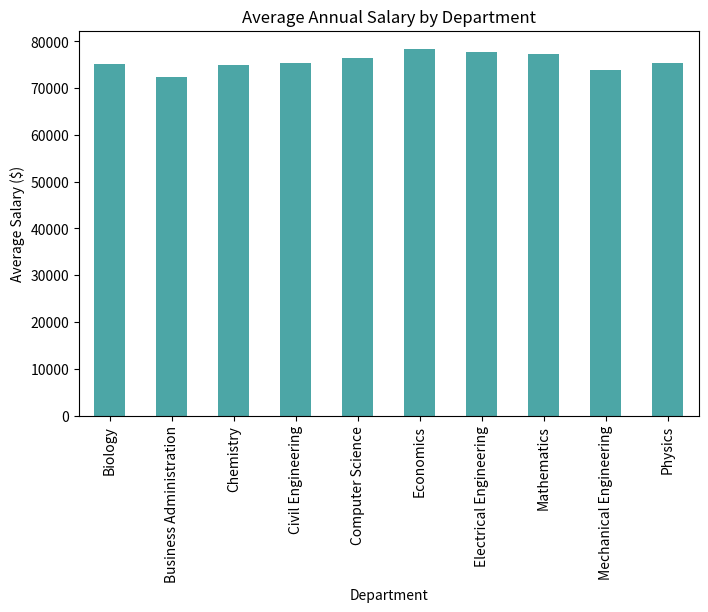
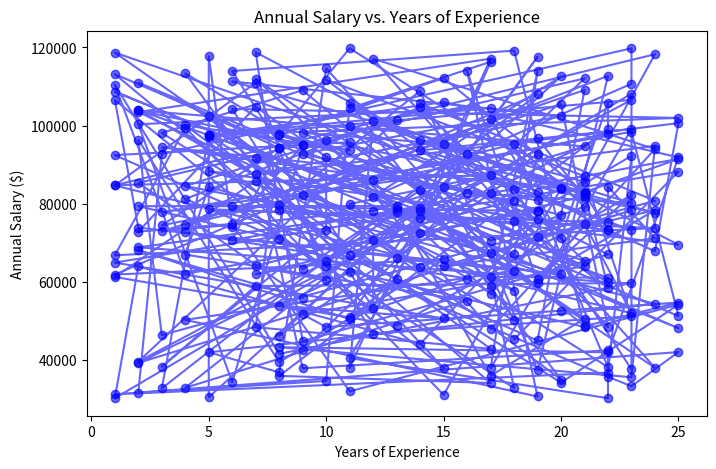

Reproduce these figures in Python, in order.
import numpy as np
import pandas as pd
import matplotlib.pyplot as plt
import random

np.random.seed(42)

employee_names = [ 'Zainab','Ayesha', 'Ahmed', 'Hassan', 'Fatima', 'Ali', 'Sara', 'Usman', 'Amina', 'Bilal',
                  'Hina', 'Farhan', 'Rabia', 'Kamran', 'Asma', 'Tariq', 'Nida', 'Sana', 'Shahid', 'Naveed']

departments_list = ['Computer Science', 'Mathematics', 'Physics', 'Chemistry', 'Biology', 'Economics', 
                    'Electrical Engineering', 'Mechanical Engineering', 'Civil Engineering', 'Business Administration']

data = {
    'Employee ID': np.arange(1, 301),
    'Employee Name': np.random.choice(employee_names, 300),
    'Department': np.random.choice(departments_list, 300),
    'Annual Salary': np.random.uniform(30000, 120000, 300),
    'Experience (Years)': np.random.randint(1, 26, 300)
}

df = pd.DataFrame(data)

salary_array = df['Annual Salary'].to_numpy()

avg_salary = np.mean(salary_array)
highest_salary = np.max(salary_array)
lowest_salary = np.min(salary_array)

experienced_high_salary_employees = df[(df['Experience (Years)'] > 5) & (df['Annual Salary'] > avg_salary)]

avg_salary_by_department = df.groupby('Department')['Annual Salary'].mean()

plt.figure(figsize=(8, 5))
avg_salary_by_department.plot(kind='bar', color='teal', alpha=0.7)
plt.title('Average Annual Salary by Department')
plt.xlabel('Department')
plt.ylabel('Average Salary ($)')
plt.show()

plt.figure(figsize=(8, 5))
plt.plot(df['Experience (Years)'], df['Annual Salary'], marker='o', linestyle='-', color='blue', alpha=0.6)
plt.title('Annual Salary vs. Years of Experience')
plt.xlabel('Years of Experience')
plt.ylabel('Annual Salary ($)')
plt.show()


print("Summary Statistics of Employee Salaries:")
print(f"Average Salary: ${avg_salary:.2f}")
print(f"Highest Salary: ${highest_salary:.2f}")
print(f"Lowest Salary: ${lowest_salary:.2f}")

print("\nEmployees with more than 5 years of experience and earning above average salary:")
print(experienced_high_salary_employees[['Employee ID', 'Employee Name', 'Department', 'Annual Salary', 'Experience (Years)']].head())

print("\nAverage Salary by Department:")
print(avg_salary_by_department)